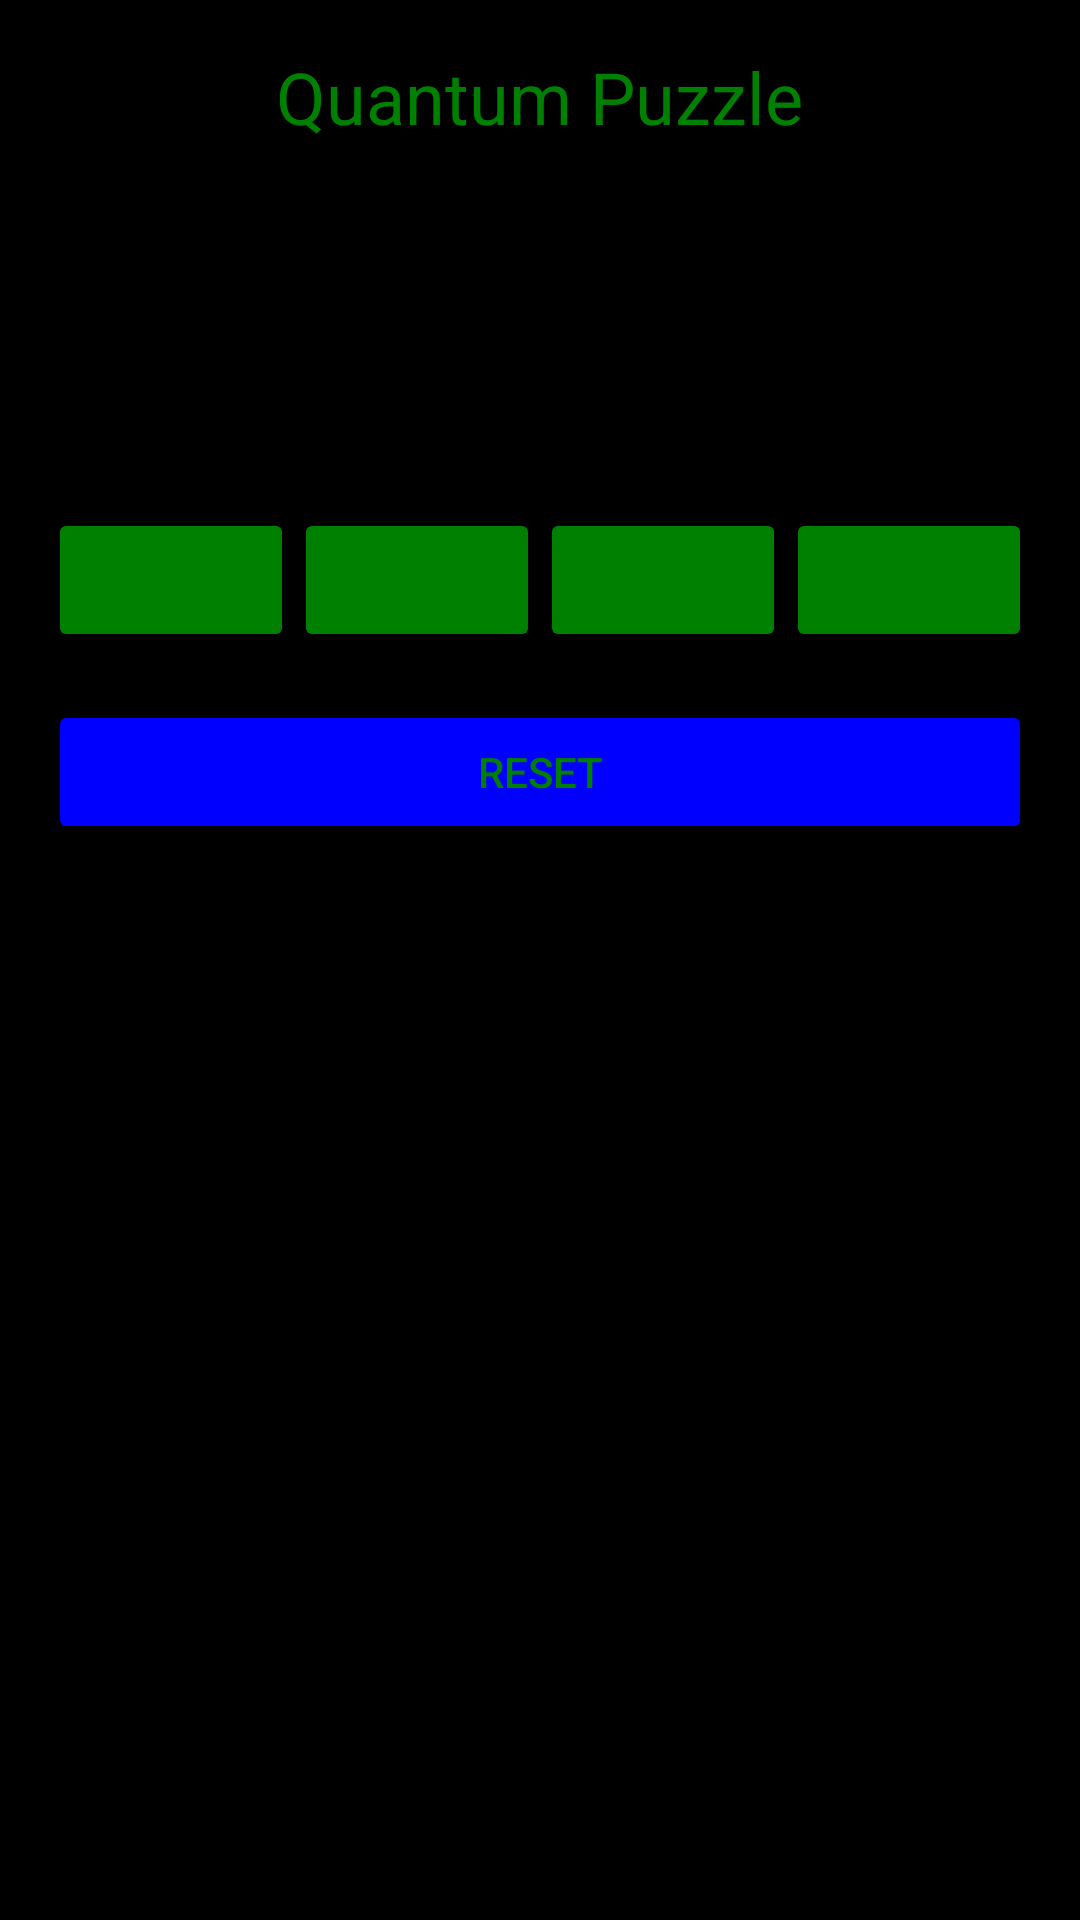

Produce the Android XML layout that renders to this screen, including the resource entries it uses.
<!-- AndroidManifest.xml: application theme Theme.QuantumSimulator -->
<!-- res/layout/activity_quantum_puzzle.xml -->
<?xml version="1.0" encoding="utf-8"?>
<ScrollView xmlns:android="http://schemas.android.com/apk/res/android"
    android:layout_width="match_parent"
    android:layout_height="match_parent"
    android:background="@color/matrix_black">

    <LinearLayout
        android:layout_width="match_parent"
        android:layout_height="wrap_content"
        android:orientation="vertical"
        android:padding="16dp">

        <TextView
            android:layout_width="wrap_content"
            android:layout_height="wrap_content"
            android:text="Quantum Puzzle"
            android:textSize="24sp"
            android:textColor="@color/matrix_green"
            android:layout_gravity="center_horizontal"
            android:layout_marginBottom="16dp"/>

        <TextView
            android:id="@+id/tvCurrentState"
            android:layout_width="wrap_content"
            android:layout_height="wrap_content"
            android:textColor="@color/matrix_green"
            android:textSize="18sp"
            android:layout_marginBottom="8dp"/>

        <TextView
            android:id="@+id/tvTargetState"
            android:layout_width="wrap_content"
            android:layout_height="wrap_content"
            android:textColor="@color/matrix_light_green"
            android:textSize="18sp"
            android:layout_marginBottom="8dp"/>

        <TextView
            android:id="@+id/tvMoves"
            android:layout_width="wrap_content"
            android:layout_height="wrap_content"
            android:textColor="@color/matrix_green"
            android:textSize="18sp"
            android:layout_marginBottom="16dp"/>

        <LinearLayout
            android:layout_width="match_parent"
            android:layout_height="wrap_content"
            android:orientation="horizontal"
            android:layout_marginBottom="16dp">

            <Button
                android:id="@+id/btnH"
                android:layout_width="0dp"
                android:layout_height="wrap_content"
                android:layout_weight="1"
                android:text="H"
                android:backgroundTint="@color/matrix_green"/>

            <Button
                android:id="@+id/btnX"
                android:layout_width="0dp"
                android:layout_height="wrap_content"
                android:layout_weight="1"
                android:text="X"
                android:backgroundTint="@color/matrix_green"/>

            <Button
                android:id="@+id/btnY"
                android:layout_width="0dp"
                android:layout_height="wrap_content"
                android:layout_weight="1"
                android:text="Y"
                android:backgroundTint="@color/matrix_green"/>

            <Button
                android:id="@+id/btnZ"
                android:layout_width="0dp"
                android:layout_height="wrap_content"
                android:layout_weight="1"
                android:text="Z"
                android:backgroundTint="@color/matrix_green"/>

        </LinearLayout>

        <Button
            android:id="@+id/btnReset"
            android:layout_width="match_parent"
            android:layout_height="wrap_content"
            android:text="Reset"
            android:backgroundTint="@color/matrix_blue"
            android:layout_marginBottom="24dp"/>

        <TextView
            android:id="@+id/tvInstructions"
            android:layout_width="match_parent"
            android:layout_height="wrap_content"
            android:textColor="@color/matrix_light_green"
            android:textSize="14sp"
            android:lineSpacingExtra="4dp"/>

    </LinearLayout>
</ScrollView>
<!-- resources referenced by this layout -->
<resources>
  <color name="matrix_black">#000000</color>
  <color name="matrix_blue">#0000FF</color>
  <color name="matrix_green">#008000</color>
  <color name="matrix_light_green">#00FF00</color>
  <style name="Theme.QuantumSimulator" parent="Theme.MaterialComponents.DayNight.NoActionBar">
          <item name="colorPrimary">@color/matrix_green</item>
          <item name="colorPrimaryVariant">@color/matrix_dark_green</item>
          <item name="colorOnPrimary">@color/matrix_black</item>
          <item name="colorSecondary">@color/matrix_light_green</item>
          <item name="colorSecondaryVariant">@color/matrix_blue</item>
          <item name="colorOnSecondary">@color/matrix_black</item>
          <item name="android:windowBackground">@android:color/transparent</item>
          <item name="android:textColor">@color/matrix_green</item>
      </style>
  <color name="matrix_dark_green">#003300</color>
</resources>
